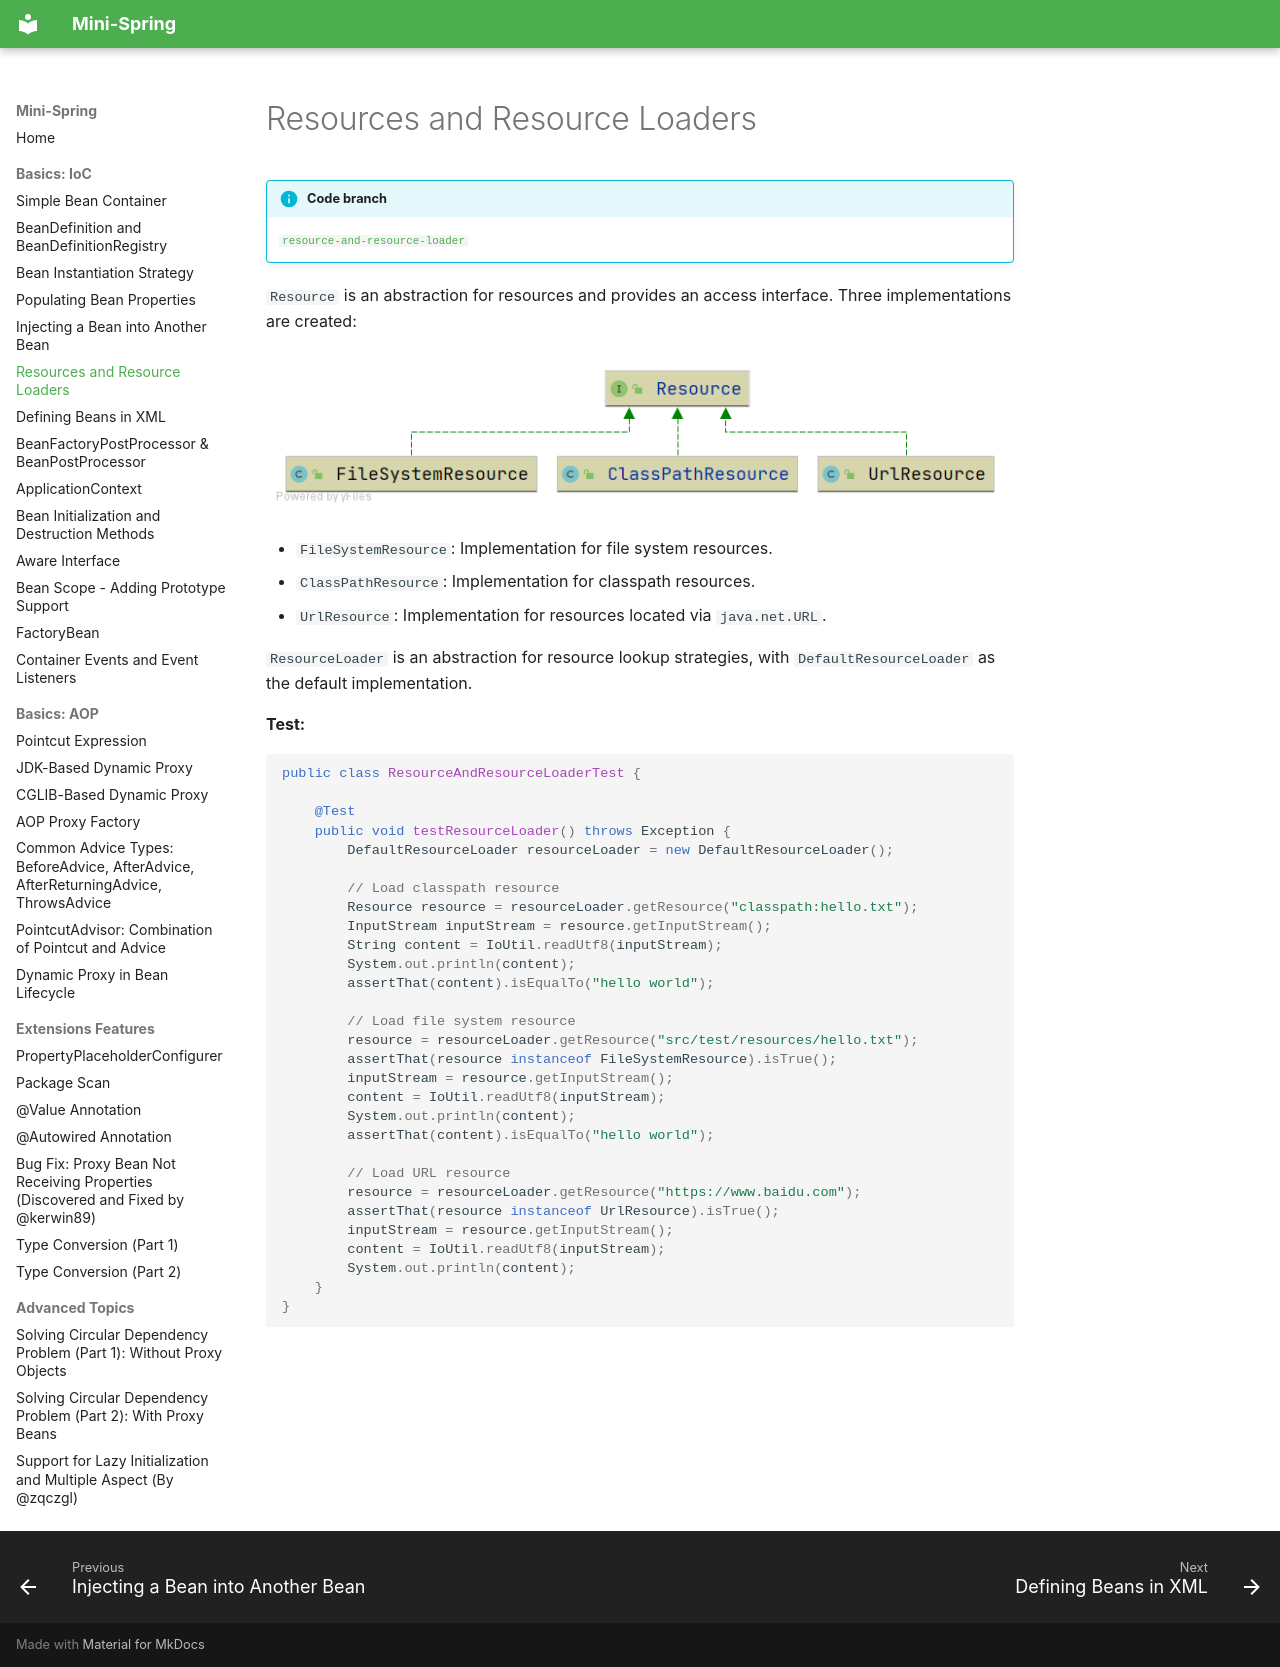

repository: m3h3d1/mini-spring-en · page: ioc/resources-and-resource-loaders/index.html · generator: mkdocs

# Resources and Resource Loaders

!!! info "Code branch"
    [`resource-and-resource-loader`](https://github.com/DerekYRC/mini-spring/tree/resource-and-resource-loader)

`Resource` is an abstraction for resources and provides an access interface. Three implementations are created:

![](../assets/resource.png)

- `FileSystemResource`: Implementation for file system resources.
- `ClassPathResource`: Implementation for classpath resources.
- `UrlResource`: Implementation for resources located via `java.net.URL`.

`ResourceLoader` is an abstraction for resource lookup strategies, with `DefaultResourceLoader` as the default implementation.

**Test:**
```java
public class ResourceAndResourceLoaderTest {

	@Test
	public void testResourceLoader() throws Exception {
		DefaultResourceLoader resourceLoader = new DefaultResourceLoader();

		// Load classpath resource
		Resource resource = resourceLoader.getResource("classpath:hello.txt");
		InputStream inputStream = resource.getInputStream();
		String content = IoUtil.readUtf8(inputStream);
		System.out.println(content);
		assertThat(content).isEqualTo("hello world");

		// Load file system resource
		resource = resourceLoader.getResource("src/test/resources/hello.txt");
		assertThat(resource instanceof FileSystemResource).isTrue();
		inputStream = resource.getInputStream();
		content = IoUtil.readUtf8(inputStream);
		System.out.println(content);
		assertThat(content).isEqualTo("hello world");

		// Load URL resource
		resource = resourceLoader.getResource("https://www.baidu.com");
		assertThat(resource instanceof UrlResource).isTrue();
		inputStream = resource.getInputStream();
		content = IoUtil.readUtf8(inputStream);
		System.out.println(content);
	}
}
```
